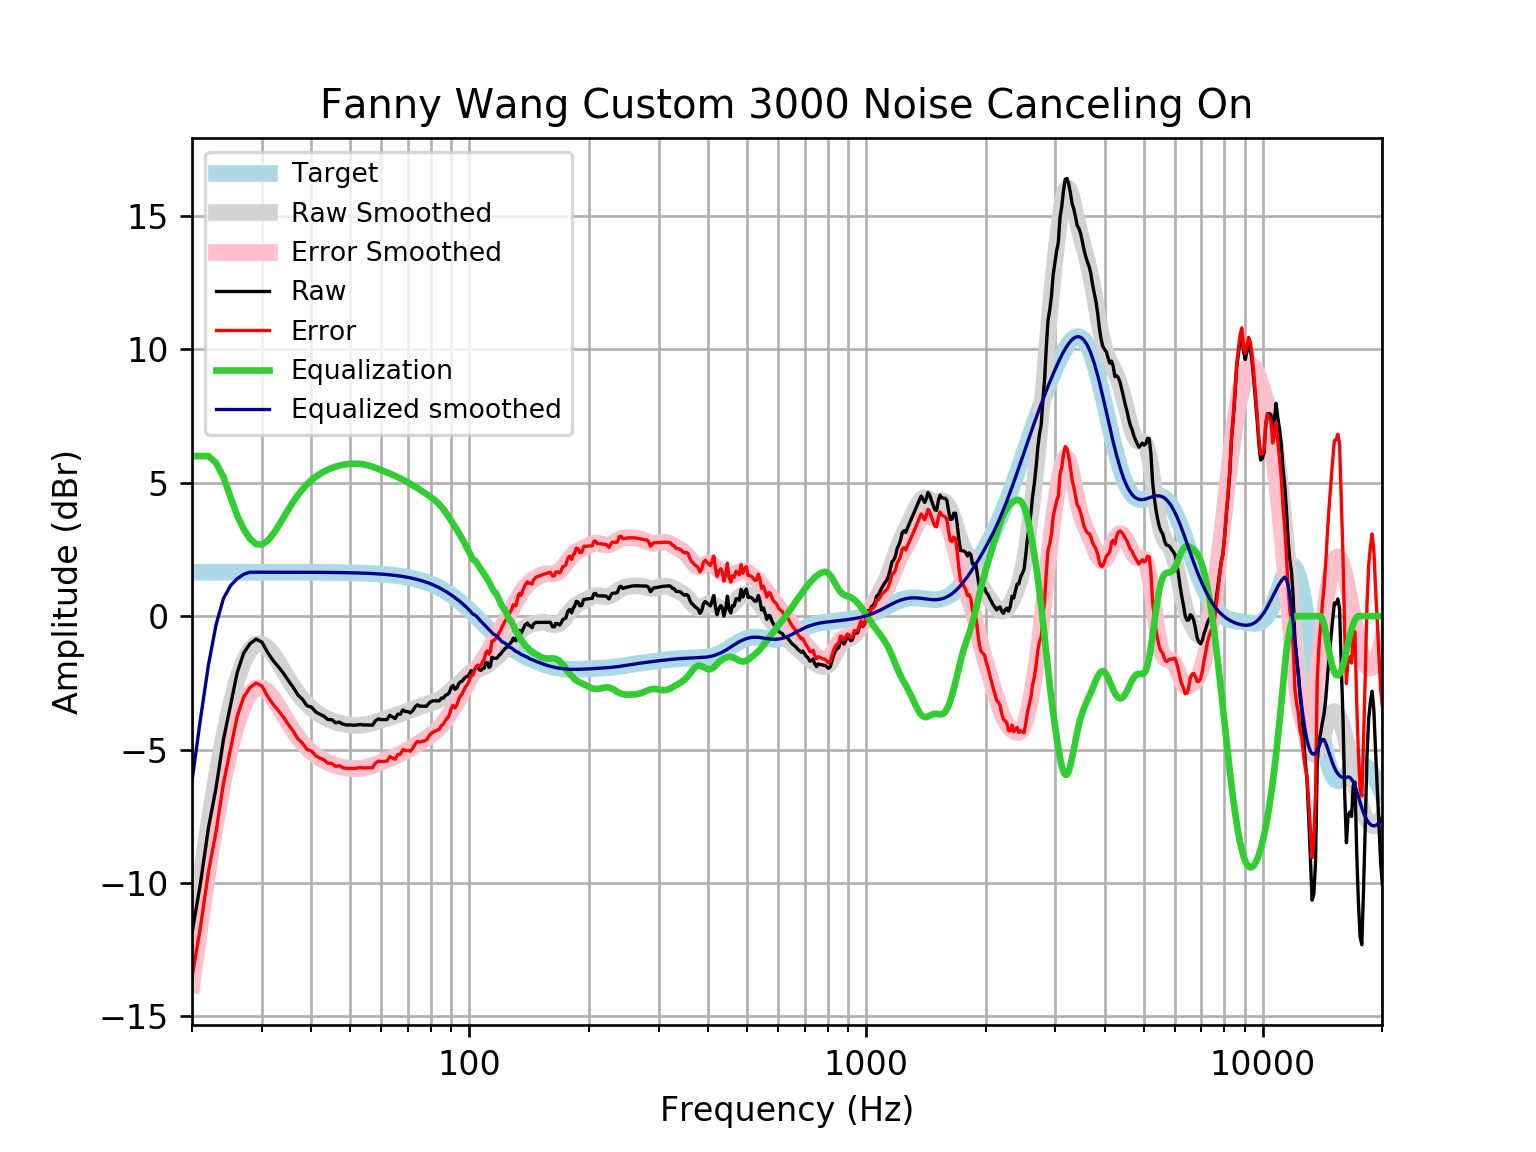

Values plotted in this chart, from the file beside it:
frequency, raw, error, smoothed, error_smoothed, equalization, equalized_raw, equalized_smoothed, target
20, -11.89, -13.53, -12.18, -13.83, 6, -5.885, -6.179, 1.648
21, -10.03, -11.67, -9.87, -11.52, 6, -4.026, -3.87, 1.648
22, -7.945, -9.593, -7.83, -9.478, 6.0, -1.945, -1.83, 1.648
23, -6.425, -8.073, -6.06, -7.707, 5.742, -0.6827, -0.3175, 1.648
24, -4.638, -6.285, -4.558, -6.206, 5.219, 0.5814, 0.6608, 1.648
25, -3.342, -4.989, -3.331, -4.978, 4.47, 1.129, 1.14, 1.648
26, -2.111, -3.759, -2.375, -4.023, 3.776, 1.665, 1.401, 1.648
27, -1.384, -3.031, -1.687, -3.335, 3.259, 1.875, 1.572, 1.648
28, -1.035, -2.682, -1.253, -2.901, 2.901, 1.866, 1.647, 1.647
29, -0.8614, -2.509, -1.048, -2.696, 2.696, 1.834, 1.647, 1.647
30, -0.9721, -2.619, -1.037, -2.684, 2.684, 1.712, 1.647, 1.647
31, -1.353, -3, -1.177, -2.824, 2.824, 1.471, 1.647, 1.647
32, -1.659, -3.305, -1.42, -3.067, 3.067, 1.408, 1.647, 1.647
33, -1.892, -3.539, -1.722, -3.369, 3.369, 1.476, 1.647, 1.647
34, -2.142, -3.788, -2.045, -3.691, 3.691, 1.549, 1.646, 1.646
35, -2.421, -4.067, -2.359, -4.005, 4.005, 1.584, 1.646, 1.646
36, -2.672, -4.317, -2.648, -4.293, 4.293, 1.622, 1.645, 1.645
37, -2.957, -4.602, -2.901, -4.546, 4.546, 1.589, 1.645, 1.645
38, -3.124, -4.769, -3.118, -4.762, 4.762, 1.638, 1.644, 1.644
39, -3.363, -5.007, -3.3, -4.944, 4.944, 1.58, 1.644, 1.644
40, -3.406, -5.049, -3.453, -5.096, 5.096, 1.69, 1.643, 1.643
41, -3.594, -5.236, -3.581, -5.223, 5.223, 1.629, 1.642, 1.642
42, -3.678, -5.319, -3.688, -5.329, 5.329, 1.652, 1.641, 1.641
43, -3.751, -5.391, -3.778, -5.418, 5.418, 1.667, 1.64, 1.64
44, -3.878, -5.517, -3.853, -5.491, 5.491, 1.613, 1.639, 1.639
45, -3.878, -5.516, -3.915, -5.552, 5.552, 1.674, 1.637, 1.637
46, -3.999, -5.635, -3.966, -5.602, 5.602, 1.603, 1.635, 1.635
47, -3.97, -5.604, -4.007, -5.641, 5.641, 1.671, 1.634, 1.633
48, -4.052, -5.683, -4.04, -5.671, 5.671, 1.62, 1.631, 1.631
49, -4.08, -5.709, -4.065, -5.694, 5.694, 1.614, 1.629, 1.629
50, -4.08, -5.706, -4.082, -5.708, 5.708, 1.629, 1.626, 1.626
51, -4.089, -5.713, -4.092, -5.715, 5.715, 1.626, 1.623, 1.623
52, -4.082, -5.702, -4.096, -5.715, 5.715, 1.633, 1.62, 1.62
53, -4.061, -5.677, -4.092, -5.708, 5.708, 1.647, 1.616, 1.616
54, -4.08, -5.691, -4.08, -5.692, 5.692, 1.613, 1.612, 1.612
55, -4.08, -5.687, -4.062, -5.669, 5.669, 1.589, 1.607, 1.607
56, -4.082, -5.684, -4.036, -5.638, 5.638, 1.557, 1.602, 1.602
57, -4.088, -5.684, -4.006, -5.602, 5.602, 1.514, 1.596, 1.596
58, -3.921, -5.511, -3.971, -5.562, 5.562, 1.641, 1.59, 1.59
59, -3.853, -5.436, -3.935, -5.519, 5.519, 1.666, 1.583, 1.583
60, -3.878, -5.454, -3.899, -5.475, 5.475, 1.597, 1.576, 1.576
61, -3.878, -5.446, -3.864, -5.432, 5.432, 1.553, 1.568, 1.568
62, -3.878, -5.437, -3.83, -5.389, 5.389, 1.51, 1.559, 1.559
63, -3.718, -5.267, -3.797, -5.346, 5.346, 1.628, 1.549, 1.549
64, -3.778, -5.316, -3.764, -5.303, 5.303, 1.525, 1.538, 1.538
65, -3.838, -5.365, -3.731, -5.258, 5.258, 1.42, 1.527, 1.527
66, -3.677, -5.192, -3.698, -5.212, 5.212, 1.535, 1.514, 1.514
67, -3.677, -5.178, -3.664, -5.165, 5.165, 1.487, 1.501, 1.501
68, -3.516, -5.003, -3.629, -5.115, 5.115, 1.599, 1.486, 1.486
69, -3.577, -5.047, -3.594, -5.064, 5.064, 1.488, 1.471, 1.471
70, -3.577, -5.03, -3.558, -5.012, 5.012, 1.435, 1.454, 1.454
71, -3.628, -5.063, -3.523, -4.959, 4.959, 1.331, 1.436, 1.436
72, -3.541, -4.957, -3.489, -4.905, 4.905, 1.364, 1.416, 1.416
73, -3.403, -4.798, -3.456, -4.851, 4.851, 1.448, 1.395, 1.395
74, -3.325, -4.698, -3.424, -4.797, 4.797, 1.471, 1.373, 1.373
75, -3.376, -4.725, -3.393, -4.742, 4.742, 1.366, 1.349, 1.349
76, -3.376, -4.7, -3.363, -4.687, 4.687, 1.311, 1.324, 1.324
77, -3.376, -4.673, -3.334, -4.631, 4.631, 1.256, 1.297, 1.297
78, -3.376, -4.644, -3.307, -4.575, 4.575, 1.2, 1.269, 1.269
79, -3.275, -4.514, -3.279, -4.518, 4.518, 1.243, 1.239, 1.239
... 553 more rows
